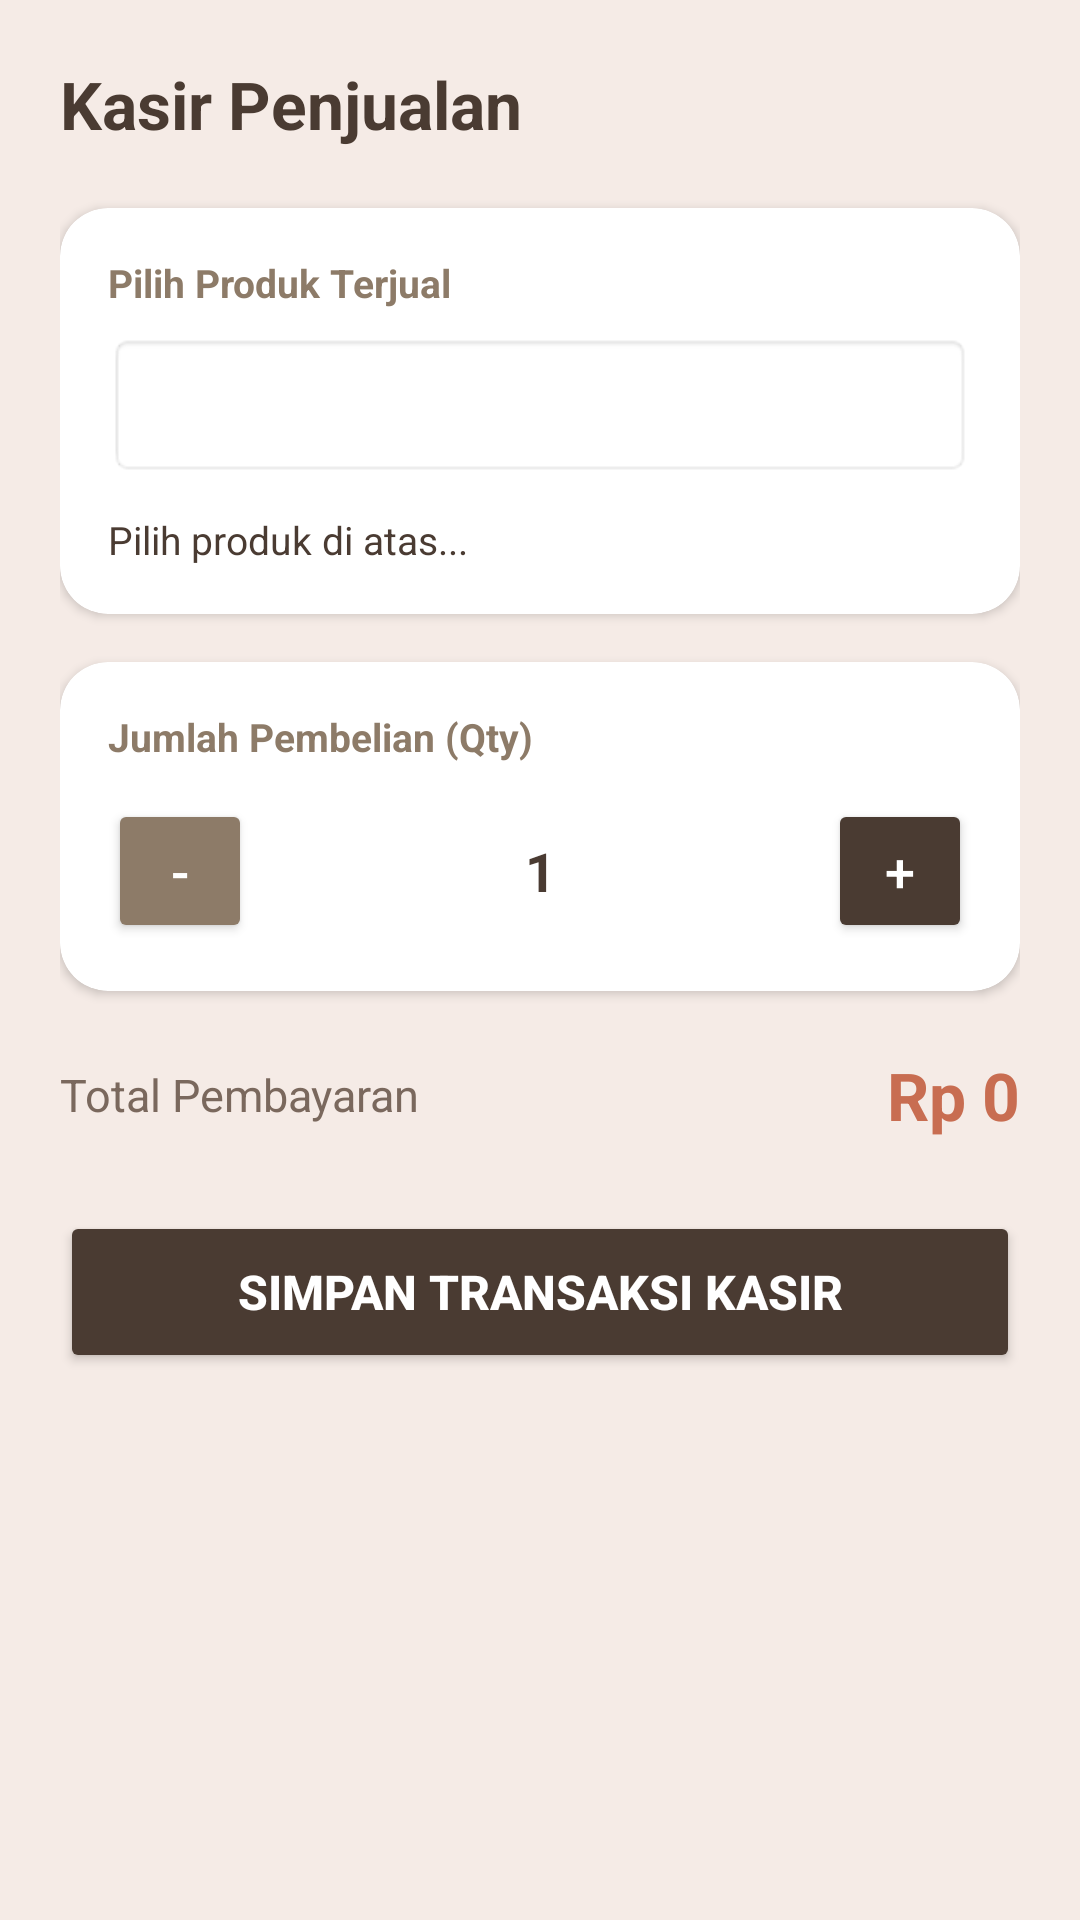

This screen was rendered from an Android layout file. Write that file and the resources it references.
<!-- AndroidManifest.xml: application theme Theme.UntungKu -->
<!-- res/layout/activity_sale.xml -->
<?xml version="1.0" encoding="utf-8"?>
<LinearLayout xmlns:android="http://schemas.android.com/apk/res/android"
    xmlns:app="http://schemas.android.com/apk/res-auto"
    android:layout_width="match_parent"
    android:layout_height="match_parent"
    android:background="#F5EBE6"
    android:orientation="vertical"
    android:padding="20dp">

    
    <TextView
        android:layout_width="wrap_content"
        android:layout_height="wrap_content"
        android:text="Kasir Penjualan"
        android:textSize="22sp"
        android:textStyle="bold"
        android:textColor="#4A3B32"
        android:layout_marginBottom="20dp"/>

    
    <androidx.cardview.widget.CardView
        android:layout_width="match_parent"
        android:layout_height="wrap_content"
        app:cardCornerRadius="16dp"
        app:cardElevation="2dp"
        app:cardBackgroundColor="#FFFFFF"
        android:layout_marginBottom="16dp">

        <LinearLayout
            android:layout_width="match_parent"
            android:layout_height="wrap_content"
            android:orientation="vertical"
            android:padding="16dp">

            <TextView
                android:layout_width="wrap_content"
                android:layout_height="wrap_content"
                android:text="Pilih Produk Terjual"
                android:textSize="13sp"
                android:textColor="#8D7B68"
                android:textStyle="bold"
                android:layout_marginBottom="8dp"/>

            <Spinner
                android:id="@+id/spinnerProducts"
                android:layout_width="match_parent"
                android:layout_height="48dp"
                android:background="@android:drawable/editbox_background_normal"
                android:padding="8dp"/>

            <TextView
                android:id="@+id/tvHargaSatuan"
                android:layout_width="match_parent"
                android:layout_height="wrap_content"
                android:text="Pilih produk di atas..."
                android:textSize="13sp"
                android:textColor="#4A3B32"
                android:layout_marginTop="12dp"/>
        </LinearLayout>
    </androidx.cardview.widget.CardView>

    
    <androidx.cardview.widget.CardView
        android:layout_width="match_parent"
        android:layout_height="wrap_content"
        app:cardCornerRadius="16dp"
        app:cardElevation="2dp"
        app:cardBackgroundColor="#FFFFFF"
        android:layout_marginBottom="20dp">

        <LinearLayout
            android:layout_width="match_parent"
            android:layout_height="wrap_content"
            android:orientation="vertical"
            android:padding="16dp">

            <TextView
                android:layout_width="wrap_content"
                android:layout_height="wrap_content"
                android:text="Jumlah Pembelian (Qty)"
                android:textSize="13sp"
                android:textColor="#8D7B68"
                android:textStyle="bold"
                android:layout_marginBottom="12dp"/>

            <LinearLayout
                android:layout_width="match_parent"
                android:layout_height="wrap_content"
                android:orientation="horizontal"
                android:gravity="center_vertical">

                <Button
                    android:id="@+id/btnMinus"
                    android:layout_width="48dp"
                    android:layout_height="48dp"
                    android:text="-"
                    android:textSize="18sp"
                    android:backgroundTint="#8D7B68"
                    android:textColor="#FFFFFF"
                    android:padding="0dp"/>

                <EditText
                    android:id="@+id/etJumlahJual"
                    android:layout_width="0dp"
                    android:layout_height="wrap_content"
                    android:layout_weight="1"
                    android:gravity="center"
                    android:hint="1"
                    android:text="1"
                    android:textSize="18sp"
                    android:textStyle="bold"
                    android:textColor="#4A3B32"
                    android:inputType="number"
                    android:background="@null"/>

                <Button
                    android:id="@+id/btnPlus"
                    android:layout_width="48dp"
                    android:layout_height="48dp"
                    android:text="+"
                    android:textSize="18sp"
                    android:backgroundTint="#4A3B32"
                    android:textColor="#FFFFFF"
                    android:padding="0dp"/>
            </LinearLayout>
        </LinearLayout>
    </androidx.cardview.widget.CardView>

    
    <LinearLayout
        android:layout_width="match_parent"
        android:layout_height="wrap_content"
        android:orientation="horizontal"
        android:gravity="center_vertical"
        android:layout_marginBottom="24dp">

        <TextView
            android:layout_width="0dp"
            android:layout_height="wrap_content"
            android:layout_weight="1"
            android:text="Total Pembayaran"
            android:textSize="15sp"
            android:textColor="#7A685D"/>

        <TextView
            android:id="@+id/tvTotalBayar"
            android:layout_width="wrap_content"
            android:layout_height="wrap_content"
            android:text="Rp 0"
            android:textSize="22sp"
            android:textStyle="bold"
            android:textColor="#C86D51"/>
    </LinearLayout>

    
    <Button
        android:id="@+id/btnSimpanPenjualan"
        android:layout_width="match_parent"
        android:layout_height="54dp"
        android:text="Simpan Transaksi Kasir"
        android:textSize="16sp"
        android:textStyle="bold"
        android:backgroundTint="#4A3B32"
        android:textColor="#FFFFFF"
        app:cornerRadius="14dp"/>

</LinearLayout>
<!-- resources referenced by this layout -->
<resources>
  <style name="Theme.UntungKu" parent="Base.Theme.UntungKu" />
  <style name="Base.Theme.UntungKu" parent="Theme.Material3.DayNight.NoActionBar">
          
          
      </style>
</resources>
